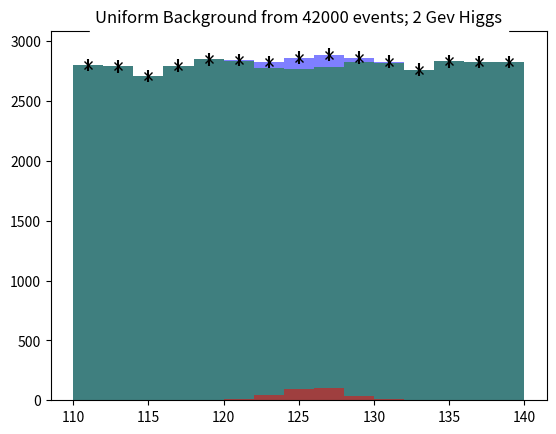
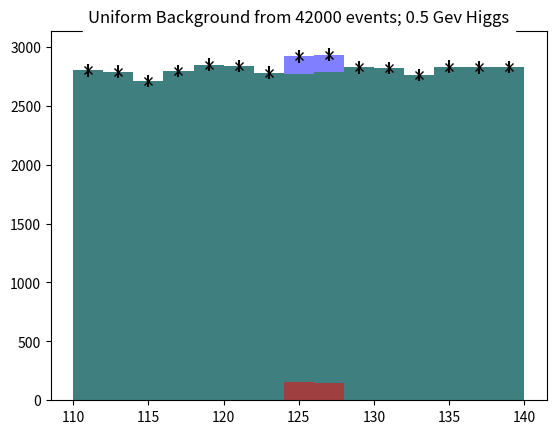
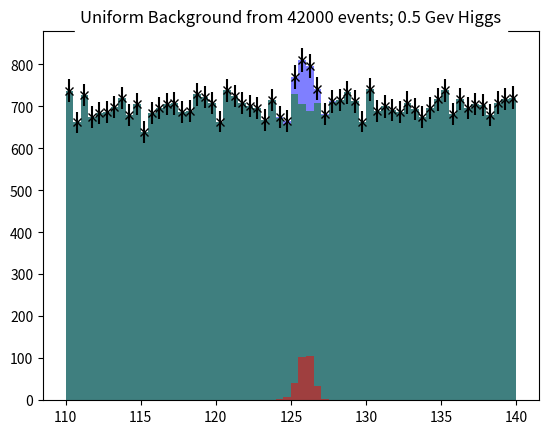

These figures' Python source, in order:
#!/usr/bin/env python
# coding: utf-8

# # B: Studying Higgs Boson Analysis. Signal and Background
# 
# ## Study of a Uniform -- not a Sloping Background



import numpy as np
import matplotlib.pyplot as plt
import pylab

Base = 110 + 30* np.random.rand(42000)
# Base is set of observations with an expected 2800 background events  per bin
# Note we assume here flat but in class I used a "sloping" curve that represented experiment better
gauss = 2 * np.random.randn(300) + 126
# Gauss is Number of Higgs particles
simpletotal = np.concatenate((Base, gauss))
# simpletotal is Higgs+Background
plt.figure("Total Wide Higgs Bin 2 GeV")
values, binedges, junk = plt.hist(simpletotal, bins=15, range =(110,140), alpha = 0.5, color="blue")
centers = 0.5*(binedges[1:] + binedges[:-1])
# centers is center of each bin
# values is number of events in each bin
# :-1 is same as :Largest Index-1
# binedges[:-1] gets you lower limit of bin
# 1: gives you array starts at second index (labelled 1 as first index 0)
# binedges[1:] is upper limit of each bin
# Note binedges has Number of Bins + 1 entries; centers has Number of Bins entries
errors =np.sqrt(values)
# errors is expected error for each bin
plt.hist(Base, bins=15, range =(110,140), alpha = 0.5, color="green")
plt.hist(gauss, bins=15, range =(110,140), alpha = 0.5, color="red")
plt.errorbar(centers, values, yerr = errors, ls='None', marker ='x', color = 'black', markersize= 6.0 )
plt.title("Uniform Background from 42000 events; 2 Gev Higgs", backgroundcolor = "white")
# For Agg backend
plt.show()

NarrowGauss = 0.5 * np.random.randn(300) + 126
# NarrowGauss is Number of Higgs particles
simpletotal = np.concatenate((Base, NarrowGauss))
plt.figure("Total Narrow Higgs Bin 2 GeV")
values, binedges, junk = plt.hist(simpletotal, bins=15, range =(110,140), alpha = 0.5, color="blue")
centers = 0.5*(binedges[1:] + binedges[:-1])
errors =np.sqrt(values)
plt.hist(Base, bins=15, range =(110,140), alpha = 0.5, color="green")
plt.hist(NarrowGauss, bins=15, range =(110,140), alpha = 0.5, color="red")
plt.errorbar(centers, values, yerr = errors, ls='None', marker ='x', color = 'black', markersize= 6.0 )
plt.title("Uniform Background from 42000 events; 0.5 Gev Higgs", backgroundcolor = "white")
plt.show()

plt.figure("Total Narrow Higgs Bin 0.5 GeV")
values, binedges, junk = plt.hist(simpletotal, bins=60, range =(110,140), alpha = 0.5, color="blue")
centers = 0.5*(binedges[1:] + binedges[:-1])
errors =np.sqrt(values)
plt.hist(Base, bins=60, range =(110,140), alpha = 0.5, color="green")
plt.hist(NarrowGauss, bins=60, range =(110,140), alpha = 0.5, color="red")
plt.errorbar(centers, values, yerr = errors, ls='None', marker ='x', color = 'black', markersize= 6.0 )
plt.title("Uniform Background from 42000 events; 0.5 Gev Higgs", backgroundcolor = "white")
plt.show()

